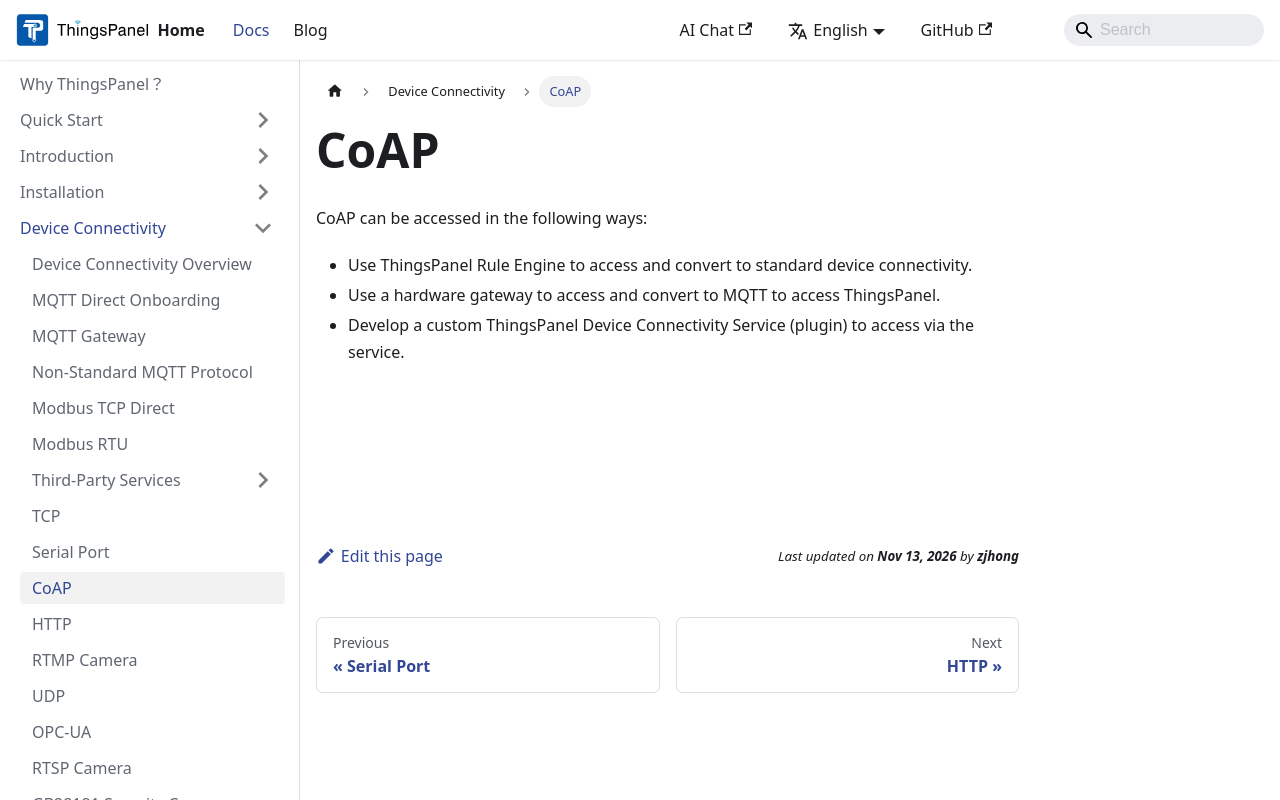

repository: ThingsPanel/thingspanel.github.io · page: docs/device-connectivity/coap.html · generator: docusaurus

---
sidebar_position: 6
---

# CoAP

CoAP can be accessed in the following ways:
* Use ThingsPanel Rule Engine to access and convert to standard device connectivity.
* Use a hardware gateway to access and convert to MQTT to access ThingsPanel.
* Develop a custom ThingsPanel Device Connectivity Service (plugin) to access via the service.
